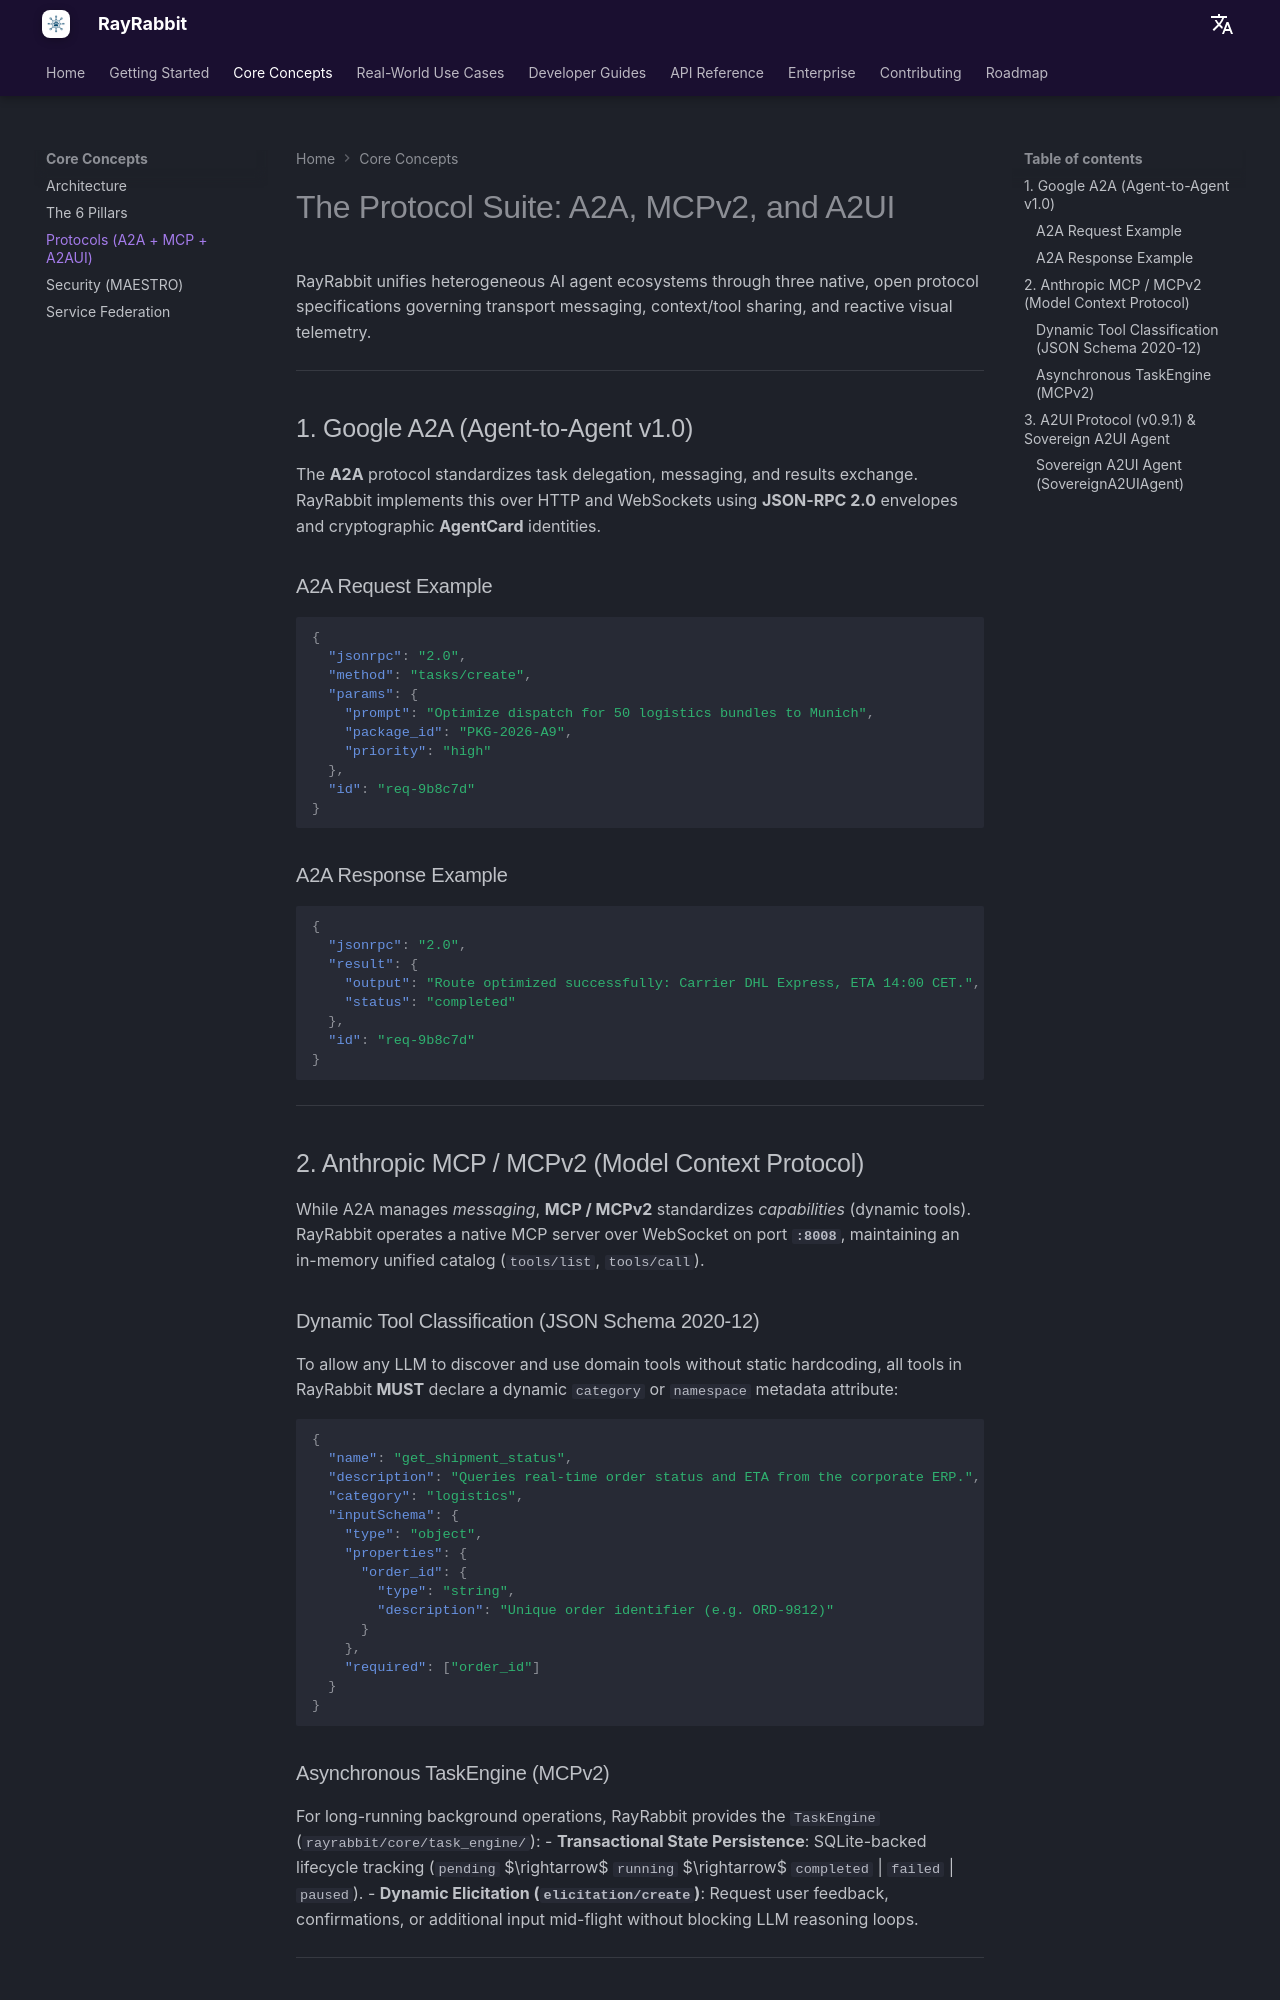

repository: rayrabbit-ai/rayrabbit-oss · page: concepts/protocols/index.html · generator: mkdocs

# The Protocol Suite: A2A, MCPv2, and A2UI

RayRabbit unifies heterogeneous AI agent ecosystems through three native, open protocol specifications governing transport messaging, context/tool sharing, and reactive visual telemetry.

---

## 1. Google A2A (Agent-to-Agent v1.0)

The **A2A** protocol standardizes task delegation, messaging, and results exchange. RayRabbit implements this over HTTP and WebSockets using **JSON-RPC 2.0** envelopes and cryptographic **AgentCard** identities.

### A2A Request Example
```json
{
  "jsonrpc": "2.0",
  "method": "tasks/create",
  "params": {
    "prompt": "Optimize dispatch for 50 logistics bundles to Munich",
    "package_id": "PKG-2026-A9",
    "priority": "high"
  },
  "id": "req-9b8c7d"
}
```

### A2A Response Example
```json
{
  "jsonrpc": "2.0",
  "result": {
    "output": "Route optimized successfully: Carrier DHL Express, ETA 14:00 CET.",
    "status": "completed"
  },
  "id": "req-9b8c7d"
}
```

---

## 2. Anthropic MCP / MCPv2 (Model Context Protocol)

While A2A manages *messaging*, **MCP / MCPv2** standardizes *capabilities* (dynamic tools). RayRabbit operates a native MCP server over WebSocket on port **`:8008`**, maintaining an in-memory unified catalog (`tools/list`, `tools/call`).

### Dynamic Tool Classification (JSON Schema 2020-12)
To allow any LLM to discover and use domain tools without static hardcoding, all tools in RayRabbit **MUST** declare a dynamic `category` or `namespace` metadata attribute:

```json
{
  "name": "get_shipment_status",
  "description": "Queries real-time order status and ETA from the corporate ERP.",
  "category": "logistics",
  "inputSchema": {
    "type": "object",
    "properties": {
      "order_id": {
        "type": "string",
        "description": "Unique order identifier (e.g. ORD-9812)"
      }
    },
    "required": ["order_id"]
  }
}
```

### Asynchronous TaskEngine (MCPv2)
For long-running background operations, RayRabbit provides the `TaskEngine` (`rayrabbit/core/task_engine/`):
- **Transactional State Persistence**: SQLite-backed lifecycle tracking (`pending` $\rightarrow$ `running` $\rightarrow$ `completed` | `failed` | `paused`).
- **Dynamic Elicitation (`elicitation/create`)**: Request user feedback, confirmations, or additional input mid-flight without blocking LLM reasoning loops.

---

## 3. A2UI Protocol (v0.9.1) & Sovereign A2UI Agent

The **A2UI v0.9.1** protocol is the open specification for declarative reactive visual streaming over port **`:8006`**.
